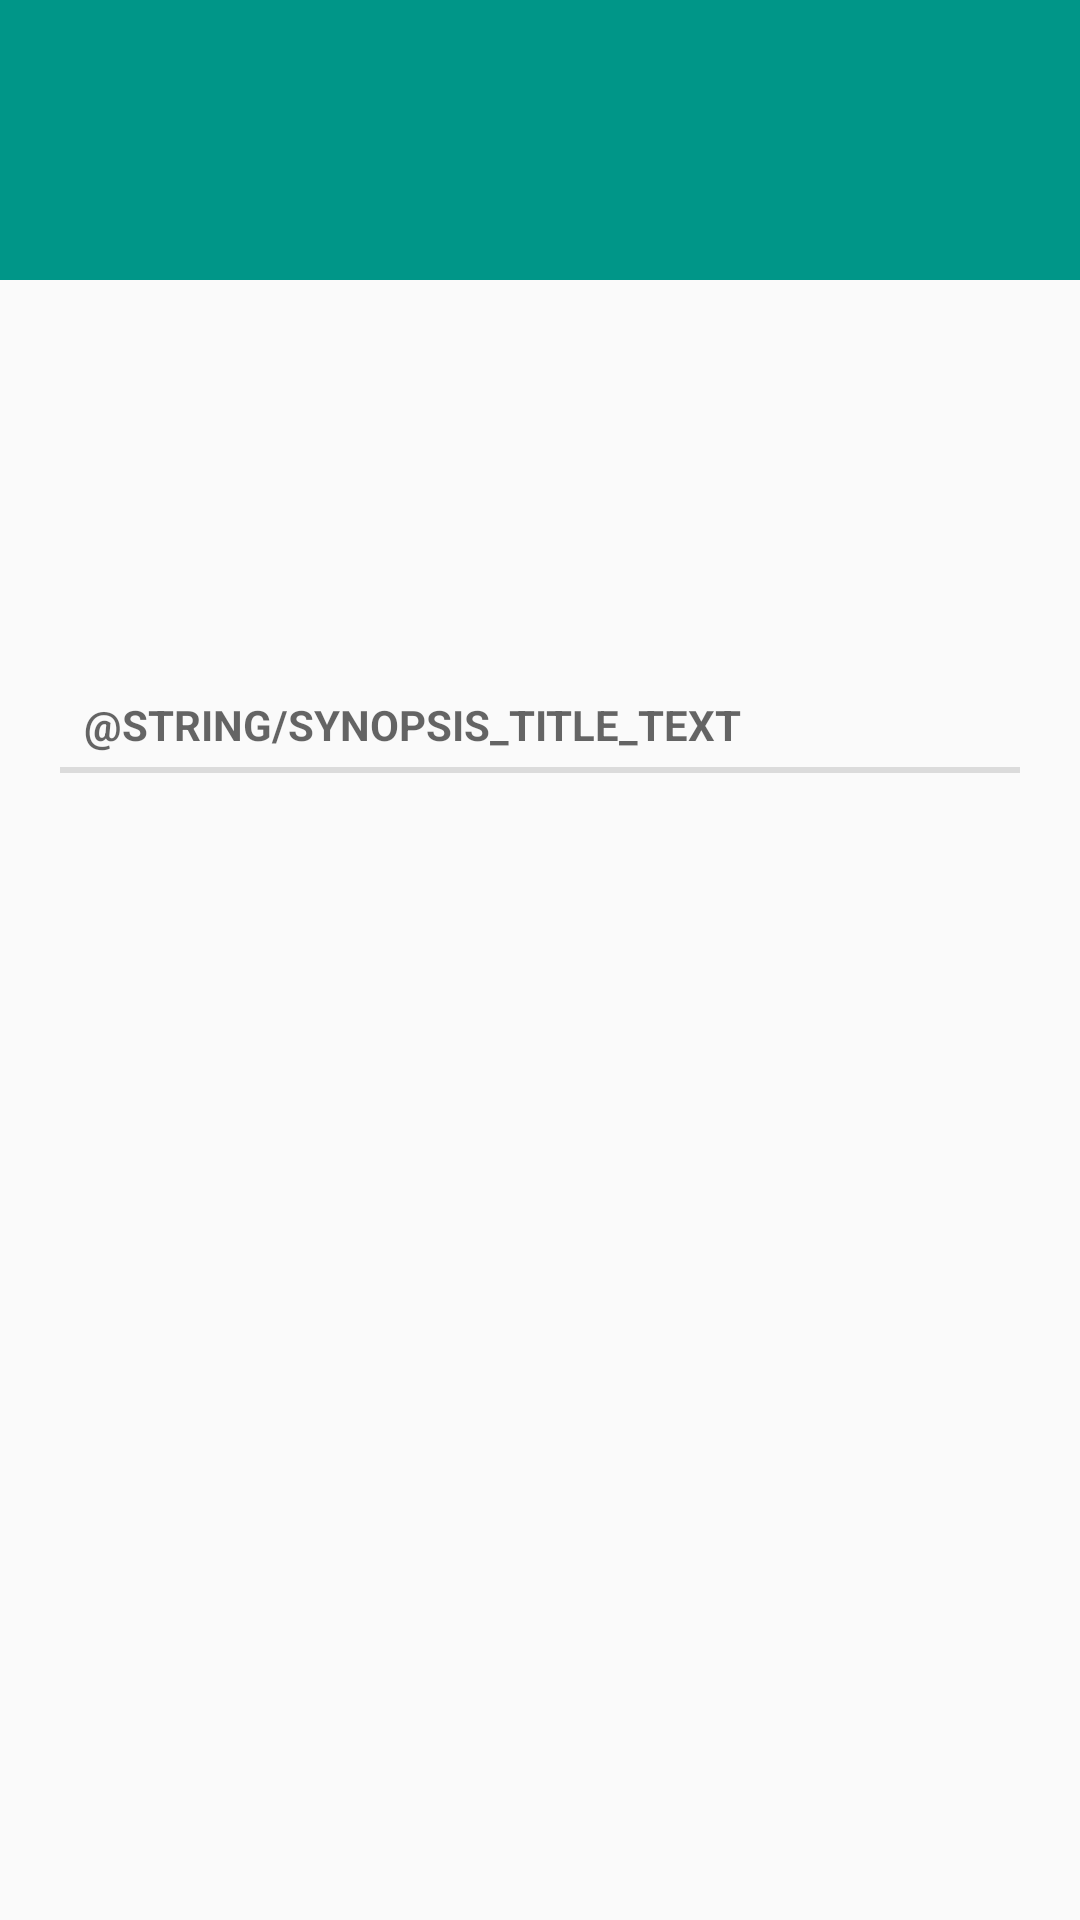

Layout XML and referenced resources for this Android screen:
<!-- AndroidManifest.xml: application theme AppTheme -->
<!-- res/layout/fragment_movie_details.xml -->
<?xml version="1.0" encoding="utf-8"?>
<ScrollView xmlns:android="http://schemas.android.com/apk/res/android"
            android:layout_width="match_parent"
            android:layout_height="match_parent">

    <LinearLayout
            android:layout_width="match_parent"
            android:layout_height="wrap_content"
            android:orientation="vertical">

        <TextView
                android:id="@+id/movie_details_title"
                android:layout_width="match_parent"
                android:layout_height="wrap_content"
                android:paddingTop="20dp"
                android:paddingBottom="20dp"
                android:paddingLeft="20dp"
                android:paddingRight="20dp"
                android:textStyle="bold"
                android:background="@color/title_background"
                android:textColor="@color/title_text_color"
                android:textSize="@dimen/font_size_large"/>

        <LinearLayout
                android:layout_width="match_parent"
                android:layout_height="wrap_content"
                android:orientation="horizontal"
                android:layout_marginLeft="20dp"
                android:layout_marginRight="20dp"
                android:layout_marginTop="10dp"
                android:layout_marginBottom="20dp">

            <ImageView
                    android:id="@+id/movie_details_poster"
                    android:layout_width="0dp"
                    android:layout_height="wrap_content"
                    android:layout_weight="7"
                    android:layout_marginRight="15dp"
                    android:layout_marginEnd="15dp"
                    android:contentDescription="@string/generic_poster_alt"
                    android:adjustViewBounds="true"/>

            <LinearLayout
                    android:layout_width="0dp"
                    android:layout_height="wrap_content"
                    android:layout_weight="5"
                    android:orientation="vertical">

                <TextView
                        android:id="@+id/movie_details_year"
                        android:layout_width="wrap_content"
                        android:layout_height="wrap_content"
                        android:textSize="@dimen/font_size_medium"/>

                <TextView
                        android:id="@+id/movie_details_rating"
                        android:layout_width="wrap_content"
                        android:layout_height="wrap_content"
                        android:textSize="@dimen/font_size_small"/>

                <Button
                        android:id="@+id/favorite_button"
                        android:layout_width="wrap_content"
                        android:layout_height="wrap_content"
                        android:layout_marginTop="15dp"
                        android:padding="5dp"
                        android:background="#92648dfa"
                        android:contentDescription="@string/favorite_button_text"
                        android:visibility="invisible"
                        android:gravity="center"
                        android:textAllCaps="false"
                        android:textStyle="bold"/>
            </LinearLayout>
        </LinearLayout>

        <LinearLayout
                android:layout_width="match_parent"
                android:layout_height="wrap_content"
                android:orientation="vertical"
                android:layout_marginLeft="20dp"
                android:layout_marginRight="20dp"
                android:layout_marginBottom="25dp">

            <TextView
                    style="?android:attr/listSeparatorTextViewStyle"
                    android:text="@string/synopsis_title_text"
                    android:layout_marginBottom="7.5dp"/>

            <TextView
                    android:id="@+id/movie_details_synopsis"
                    android:layout_width="match_parent"
                    android:layout_height="wrap_content"
                    android:textAppearance="?android:attr/textAppearanceSmall"
                    android:paddingLeft="5dp"
                    android:paddingRight="5dp"/>
        </LinearLayout>

        <LinearLayout android:id="@+id/movie_trailers"
                      android:layout_width="match_parent"
                      android:layout_height="wrap_content"
                      android:orientation="vertical"
                      android:layout_marginLeft="20dp"
                      android:layout_marginRight="20dp"
                      android:layout_marginBottom="25dp"/>

        <LinearLayout android:id="@+id/movie_reviews"
                      android:layout_width="match_parent"
                      android:layout_height="wrap_content"
                      android:orientation="vertical"
                      android:layout_marginLeft="20dp"
                      android:layout_marginRight="20dp"
                      android:layout_marginBottom="5dp"/>
    </LinearLayout>
</ScrollView>
<!-- resources referenced by this layout -->
<resources>
  <color name="title_background">#009688</color>
  <color name="title_text_color">#ffffff</color>
  <dimen name="font_size_large">40sp</dimen>
  <dimen name="font_size_medium">15sp</dimen>
  <string name="favorite_button_text">Add to favorites</string>
  <string name="generic_poster_alt">Movie poster</string>
  <style name="AppTheme" parent="Theme.AppCompat.Light.DarkActionBar">
          
      </style>
</resources>
